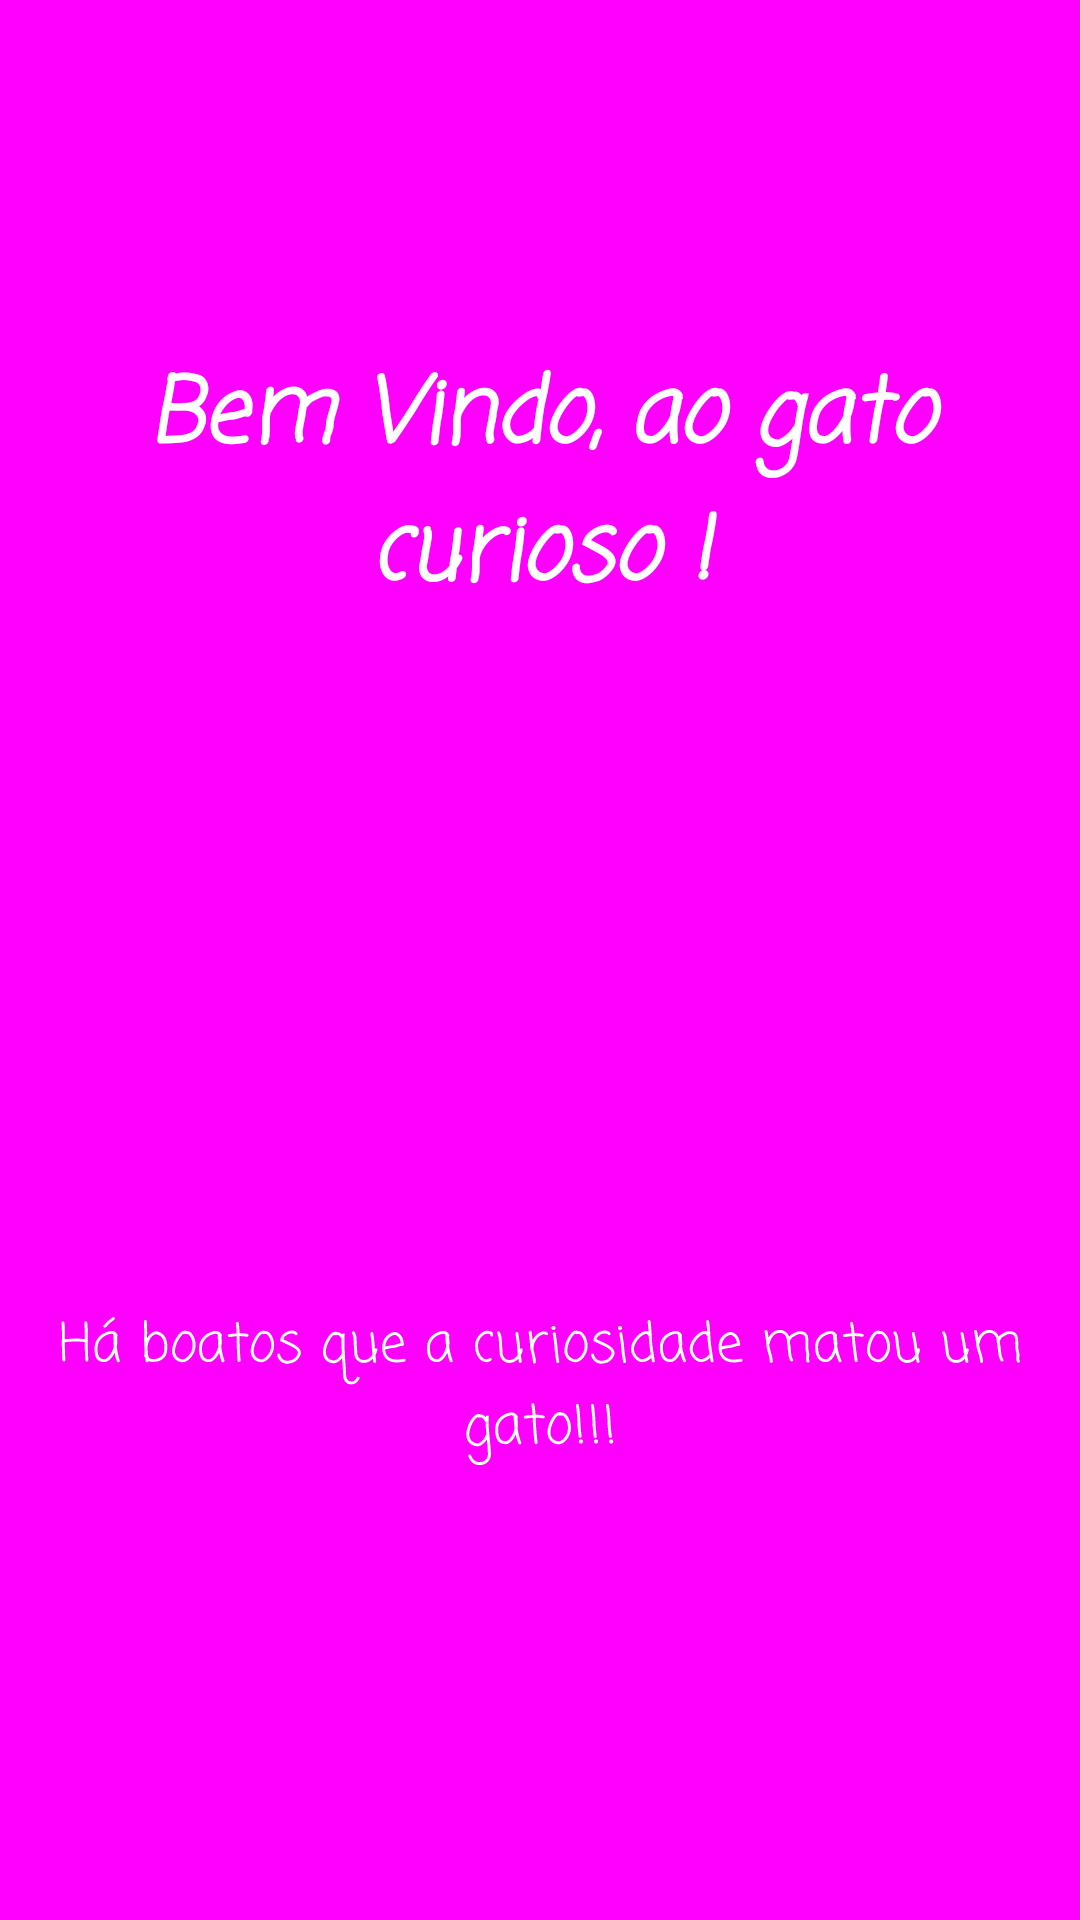

Write the Android layout XML for this screen, with the resource values it uses.
<!-- AndroidManifest.xml: application theme Theme.ProjetoFinalKotlin -->
<!-- res/layout/activity_splash.xml -->
<?xml version="1.0" encoding="utf-8"?>
<androidx.constraintlayout.widget.ConstraintLayout xmlns:android="http://schemas.android.com/apk/res/android"
    xmlns:app="http://schemas.android.com/apk/res-auto"
    xmlns:tools="http://schemas.android.com/tools"
    android:layout_width="match_parent"
    android:layout_height="match_parent"
    android:background="@color/corDeFundo"
    tools:context=".SplashActivity">

    <TextView
        android:id="@+id/textView"
        android:layout_width="0dp"
        android:layout_height="wrap_content"
        android:layout_marginStart="32dp"
        android:layout_marginTop="130dp"
        android:layout_marginEnd="32dp"
        android:fontFamily="casual"
        android:text="Bem Vindo, ao gato curioso !"
        android:textAlignment="center"
        android:textColor="@color/white"
        android:textSize="30sp"
        android:textStyle="bold|italic"
        app:layout_constraintBottom_toTopOf="@+id/imageView"
        app:layout_constraintEnd_toEndOf="parent"
        app:layout_constraintHorizontal_bias="0.5"
        app:layout_constraintStart_toStartOf="parent"
        app:layout_constraintTop_toTopOf="parent" />

    <TextView
        android:id="@+id/textView2"
        android:layout_width="0dp"
        android:layout_height="wrap_content"
        android:layout_marginBottom="150dp"
        android:fontFamily="casual"
        android:rotationX="4"
        android:text="Há boatos que a curiosidade matou um gato!!!"
        android:textAlignment="center"
        android:textColor="@color/white"
        android:textSize="18sp"
        app:layout_constraintBottom_toBottomOf="parent"
        app:layout_constraintEnd_toEndOf="parent"
        app:layout_constraintHorizontal_bias="0.5"
        app:layout_constraintStart_toStartOf="parent" />

    <ImageView
        android:id="@+id/imageView"
        android:layout_width="292dp"
        android:layout_height="252dp"
        android:layout_marginStart="32dp"
        android:layout_marginEnd="32dp"
        android:textAlignment="center"
        app:layout_constraintBottom_toBottomOf="parent"
        app:layout_constraintEnd_toEndOf="parent"
        app:layout_constraintHorizontal_bias="0.5"
        app:layout_constraintStart_toStartOf="parent"
        app:layout_constraintTop_toTopOf="parent"
        app:srcCompat="@drawable/gatocat" />
</androidx.constraintlayout.widget.ConstraintLayout>
<!-- resources referenced by this layout -->
<resources>
  <color name="corDeFundo">#FF00FF </color>
  <color name="white">#FFFFFFFF</color>
  <style name="Theme.ProjetoFinalKotlin" parent="Theme.MaterialComponents.DayNight.DarkActionBar">
          
          <item name="colorPrimary">@color/purple_500</item>
          <item name="colorPrimaryVariant">@color/purple_700</item>
          <item name="colorOnPrimary">@color/white</item>
          
          <item name="colorSecondary">@color/teal_200</item>
          <item name="colorSecondaryVariant">@color/teal_700</item>
          <item name="colorOnSecondary">@color/black</item>
          
          <item name="android:statusBarColor" tools:targetApi="l">@color/corDeFundo</item>
          
      </style>
  <color name="purple_500">#FF6200EE</color>
  <color name="purple_700">#FF3700B3</color>
  <color name="teal_200">#FF03DAC5</color>
  <color name="teal_700">#FF018786</color>
  <color name="black">#FF000000</color>
</resources>
